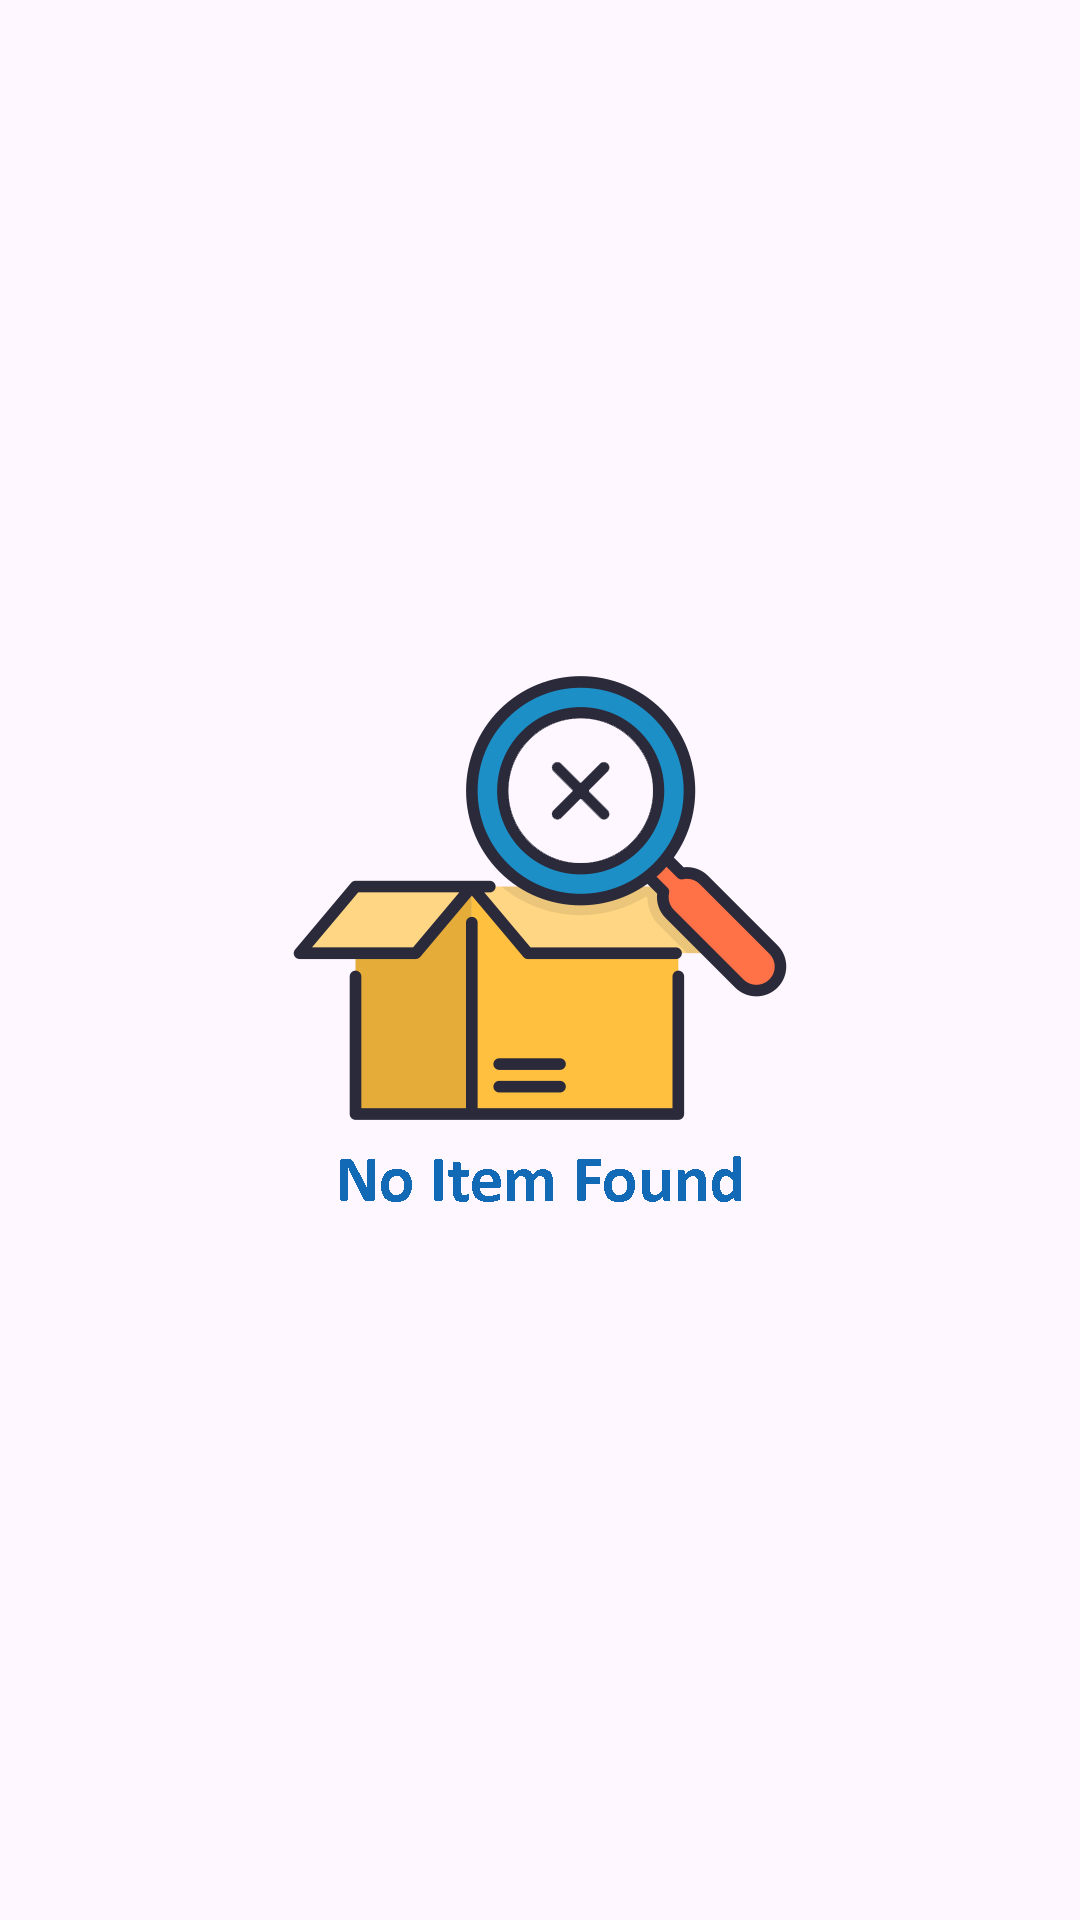

Write the Android layout XML for this screen, with the resource values it uses.
<!-- AndroidManifest.xml: application theme Theme.TankManager -->
<!-- res/layout/recycler_empty_layout.xml -->
<?xml version="1.0" encoding="utf-8"?>
<LinearLayout xmlns:android="http://schemas.android.com/apk/res/android"
    android:orientation="vertical"
    android:layout_width="match_parent"
    android:gravity="center"
    android:layout_height="match_parent">

        <ImageView
            android:id="@+id/empty_image"
            android:layout_width="200dp"
            android:layout_height="200dp"
            android:src="@drawable/noitem"
            />

</LinearLayout>
<!-- resources referenced by this layout -->
<resources>
  <!-- drawable noitem: png bitmap (drawable, 33611 bytes) -->
  <style name="Theme.TankManager" parent="Base.Theme.TankManager" />
  <style name="Base.Theme.TankManager" parent="Theme.Material3.DayNight.NoActionBar">
          
          
      </style>
</resources>
